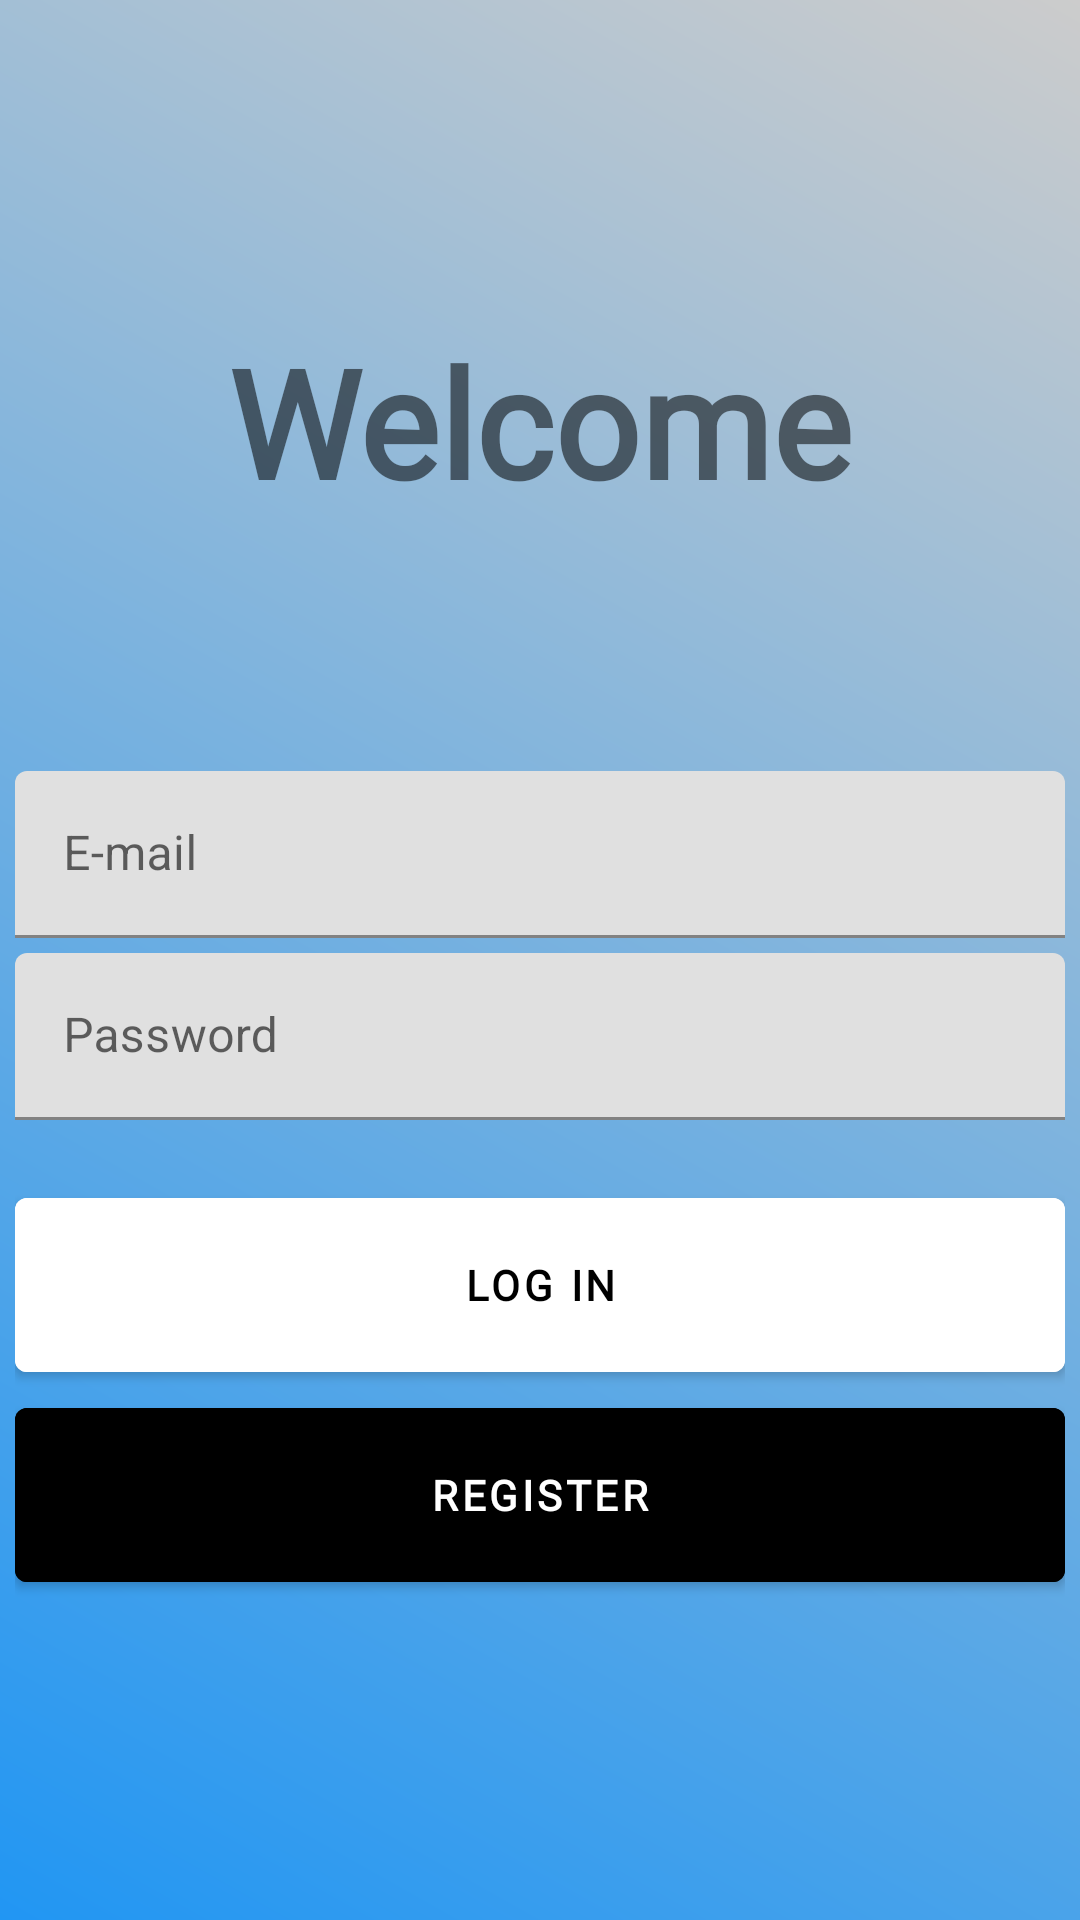

The Android layout XML behind this screen, and the referenced resources:
<!-- AndroidManifest.xml: application theme Theme.SpendingsTracker -->
<!-- res/layout/activity_main.xml -->
<?xml version="1.0" encoding="utf-8"?>
<androidx.constraintlayout.widget.ConstraintLayout xmlns:android="http://schemas.android.com/apk/res/android"
    xmlns:app="http://schemas.android.com/apk/res-auto"
    xmlns:tools="http://schemas.android.com/tools"
    android:layout_width="match_parent"
    android:layout_height="match_parent"
    tools:context=".MainActivity"
    android:background="@drawable/login_background">

    <androidx.constraintlayout.widget.ConstraintLayout
        android:layout_width="match_parent"
        android:layout_height="wrap_content"
        android:layout_marginLeft="5dp"
        android:layout_marginRight="5dp"
        app:layout_constraintLeft_toLeftOf="parent"
        app:layout_constraintRight_toRightOf="parent"
        app:layout_constraintTop_toTopOf="parent"
        app:layout_constraintBottom_toBottomOf="parent"
        >

        <TextView
            android:id="@+id/welcomeMessage"
            android:layout_width="wrap_content"
            android:layout_height="150dp"
            android:fontFamily="@font/lexend_deca"
            android:textFontWeight="600"
            android:text="Welcome"
            android:textSize="50sp"
            app:layout_constraintLeft_toLeftOf="parent"
            app:layout_constraintRight_toRightOf="parent"
            app:layout_constraintTop_toTopOf="parent"
            />

        <com.google.android.material.textfield.TextInputLayout
            android:id="@+id/emailLayout"
            android:layout_width="match_parent"
            android:layout_height="wrap_content"
            android:hint="E-mail"

            app:layout_constraintLeft_toLeftOf="parent"
            app:layout_constraintRight_toRightOf="parent"
            app:layout_constraintTop_toBottomOf="@id/welcomeMessage">

            <com.google.android.material.textfield.TextInputEditText
                android:id="@+id/email"
                android:inputType="textEmailAddress"
                android:layout_width="match_parent"
                android:layout_height="wrap_content"
                />

        </com.google.android.material.textfield.TextInputLayout>
        <com.google.android.material.textfield.TextInputLayout
            android:id="@+id/passwordLayout"
            android:layout_width="match_parent"
            android:layout_height="wrap_content"
            android:hint="Password"
            app:layout_constraintLeft_toLeftOf="parent"
            app:layout_constraintRight_toRightOf="parent"
            app:layout_constraintTop_toBottomOf="@id/emailLayout"
            android:layout_marginTop="5dp">

            <com.google.android.material.textfield.TextInputEditText
                android:id="@+id/password"
                android:inputType="textPassword"
                android:layout_width="match_parent"
                android:layout_height="wrap_content"
                />

        </com.google.android.material.textfield.TextInputLayout>
        <com.google.android.material.button.MaterialButton
            android:id="@+id/loginButton"
            android:layout_width="match_parent"
            android:layout_height="70dp"
            android:layout_marginTop="20dp"
            android:text="Log in"
            android:fontFamily="@font/lexend_deca"
            android:textFontWeight="800"
            app:layout_constraintLeft_toLeftOf="parent"
            app:layout_constraintRight_toRightOf="parent"
            app:layout_constraintTop_toBottomOf="@id/passwordLayout"
            android:backgroundTint="@color/white"
            android:textColor="@color/black"
            android:onClick="handleAuth"
            />
        <com.google.android.material.button.MaterialButton
            android:id="@+id/registerButton"
            android:layout_width="match_parent"
            android:layout_height="70dp"
            android:text="Register"
            android:fontFamily="@font/lexend_deca"
            android:textFontWeight="800"
            app:layout_constraintLeft_toLeftOf="parent"
            app:layout_constraintRight_toRightOf="parent"
            app:layout_constraintTop_toBottomOf="@id/loginButton"
            android:backgroundTint="@color/black"
            android:onClick="handleAuth"
            />
    </androidx.constraintlayout.widget.ConstraintLayout>


</androidx.constraintlayout.widget.ConstraintLayout>
<!-- resources referenced by this layout -->
<resources>
  <color name="black">#FF000000</color>
  <color name="white">#FFFFFFFF</color>
  <!-- drawable login_background (drawable) -->
  <?xml version="1.0" encoding="utf-8"?>
  <shape xmlns:android="http://schemas.android.com/apk/res/android">
      <gradient
          android:type="linear"
          android:angle="45"
          android:startColor="#2196F3"
          android:endColor="#cccccc" />
  </shape>
  <style name="Theme.SpendingsTracker" parent="Theme.MaterialComponents.DayNight.NoActionBar">
          
          <item name="colorPrimary">@color/purple_500</item>
          <item name="colorPrimaryVariant">@color/purple_700</item>
          <item name="colorOnPrimary">@color/white</item>
          
          <item name="colorSecondary">@color/teal_200</item>
          <item name="colorSecondaryVariant">@color/teal_700</item>
          <item name="colorOnSecondary">@color/black</item>
          
          <item name="android:statusBarColor" tools:targetApi="l">?attr/colorPrimaryVariant</item>
          
      </style>
  <color name="purple_500">#FF6200EE</color>
  <color name="purple_700">#FF3700B3</color>
  <color name="teal_200">#FF03DAC5</color>
  <color name="teal_700">#FF018786</color>
</resources>
